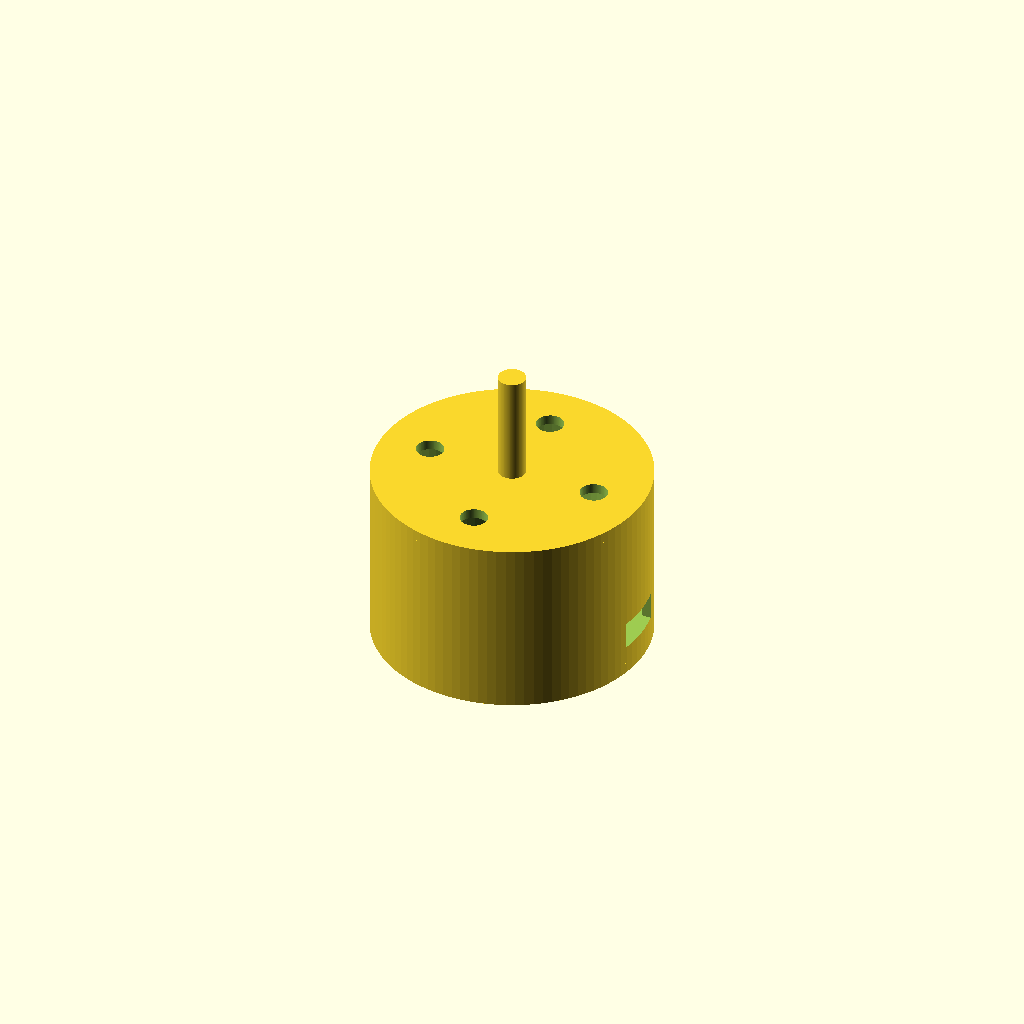
Cell 1 — every parameter at its default value.
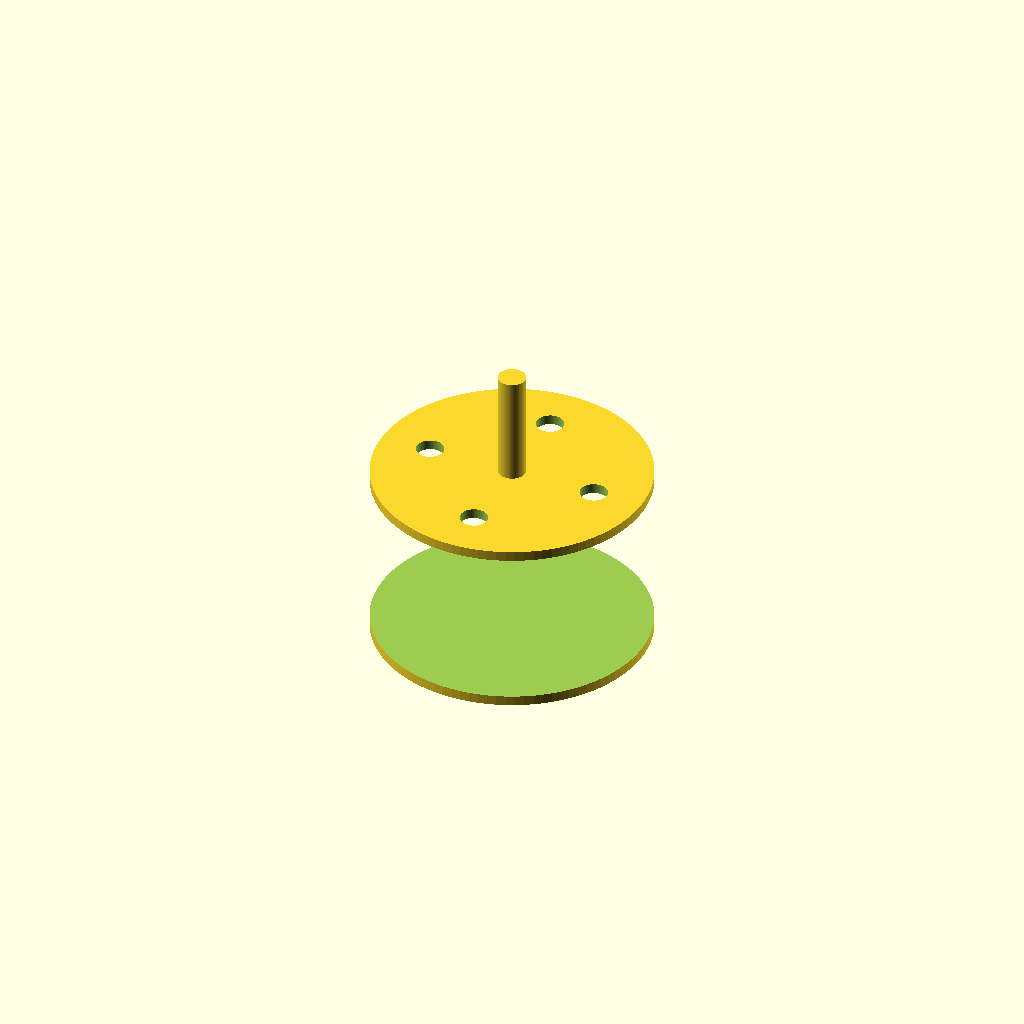
Cell 2: stator_d = 56 (everything else at default).
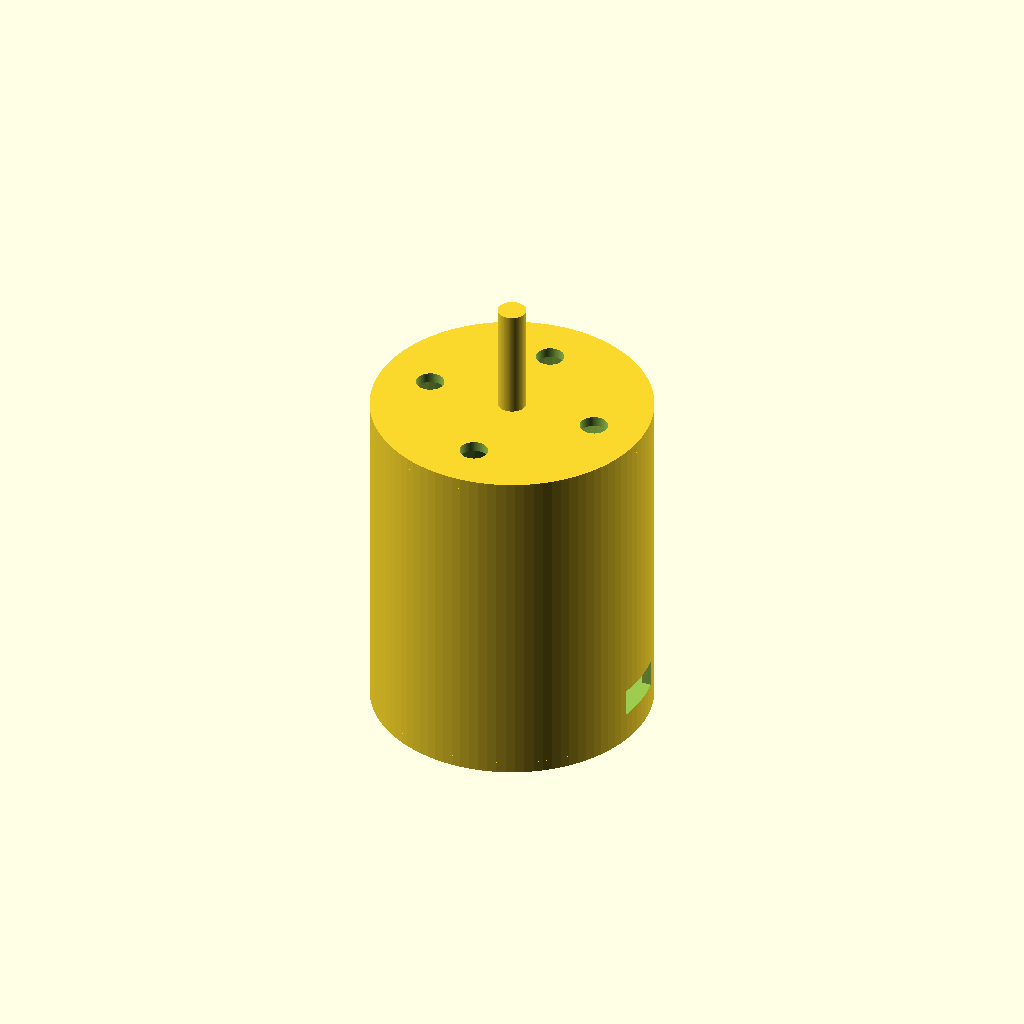
Cell 3: stator_h = 34.5 (everything else at default).
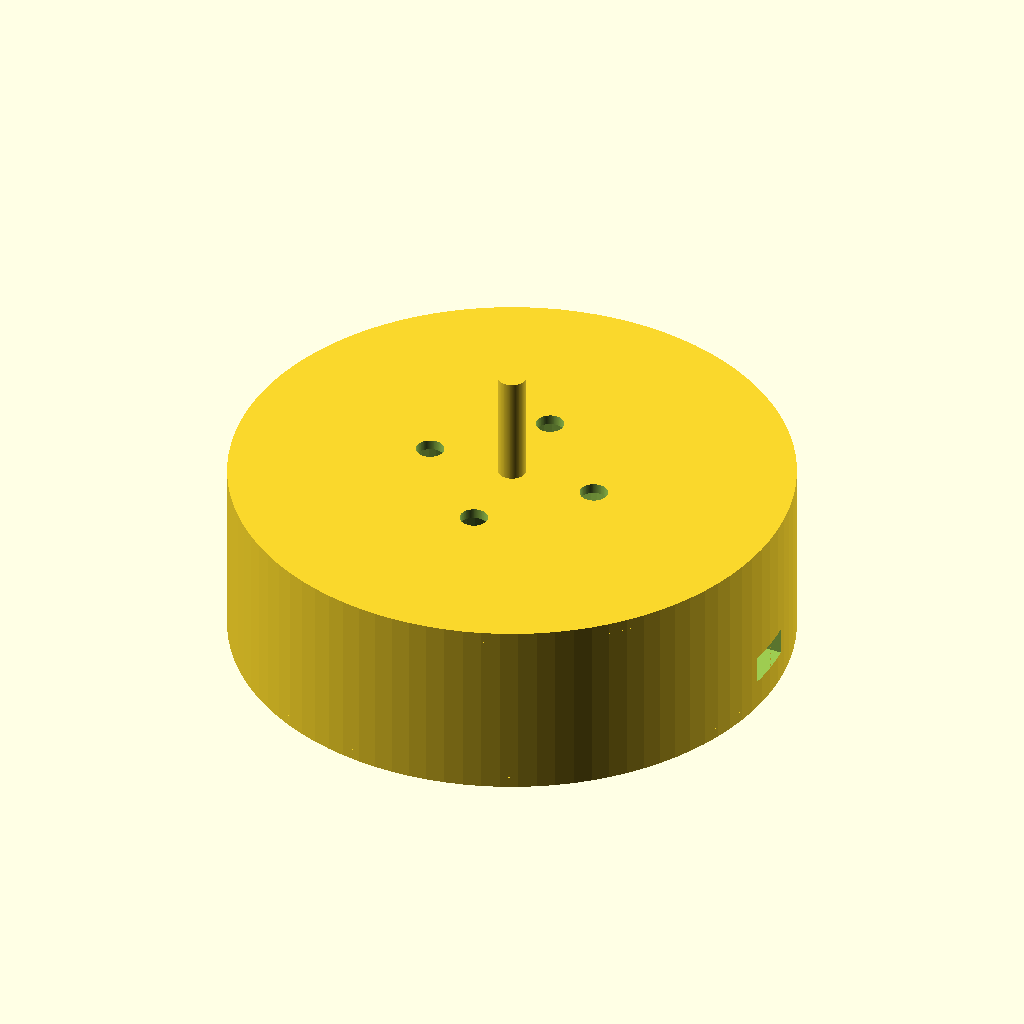
Cell 4: motor_body_d = 60 (everything else at default).
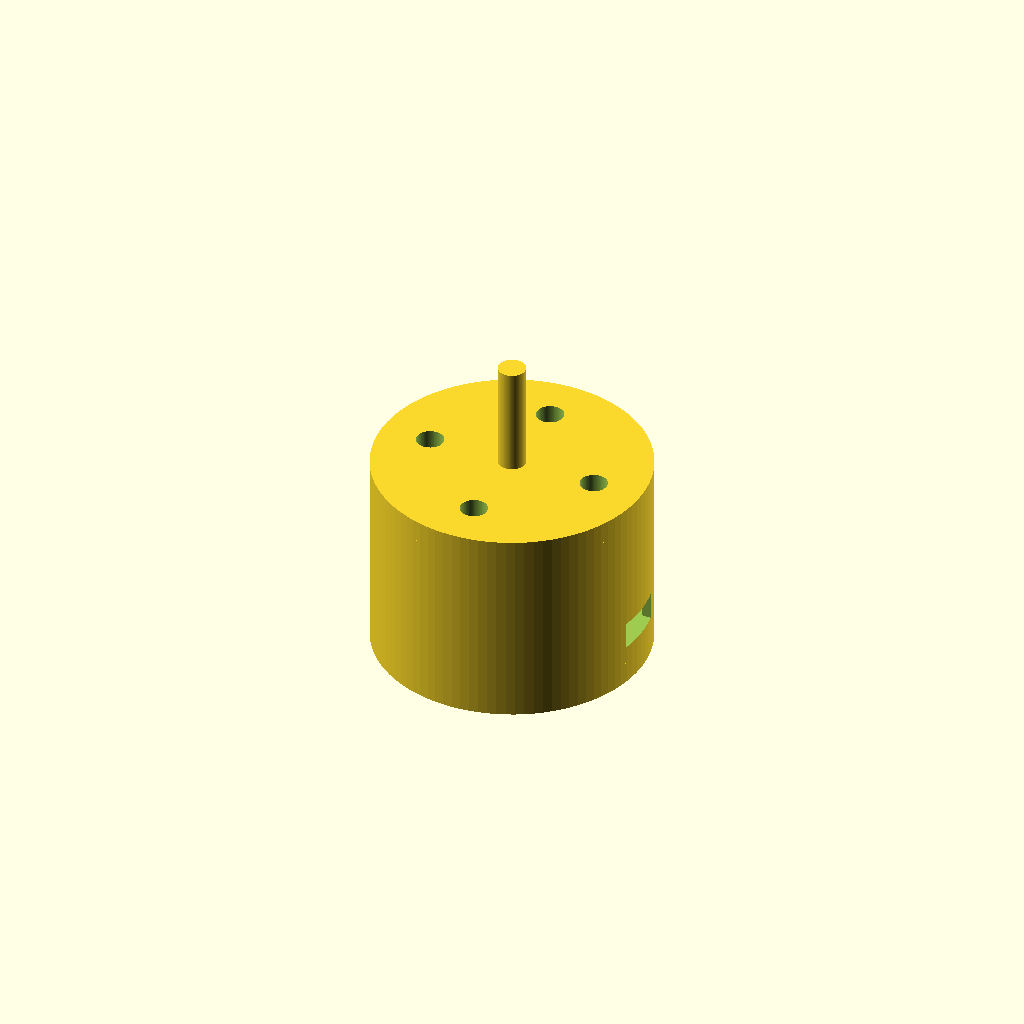
Cell 5: endcap_th = 2.4 (everything else at default).
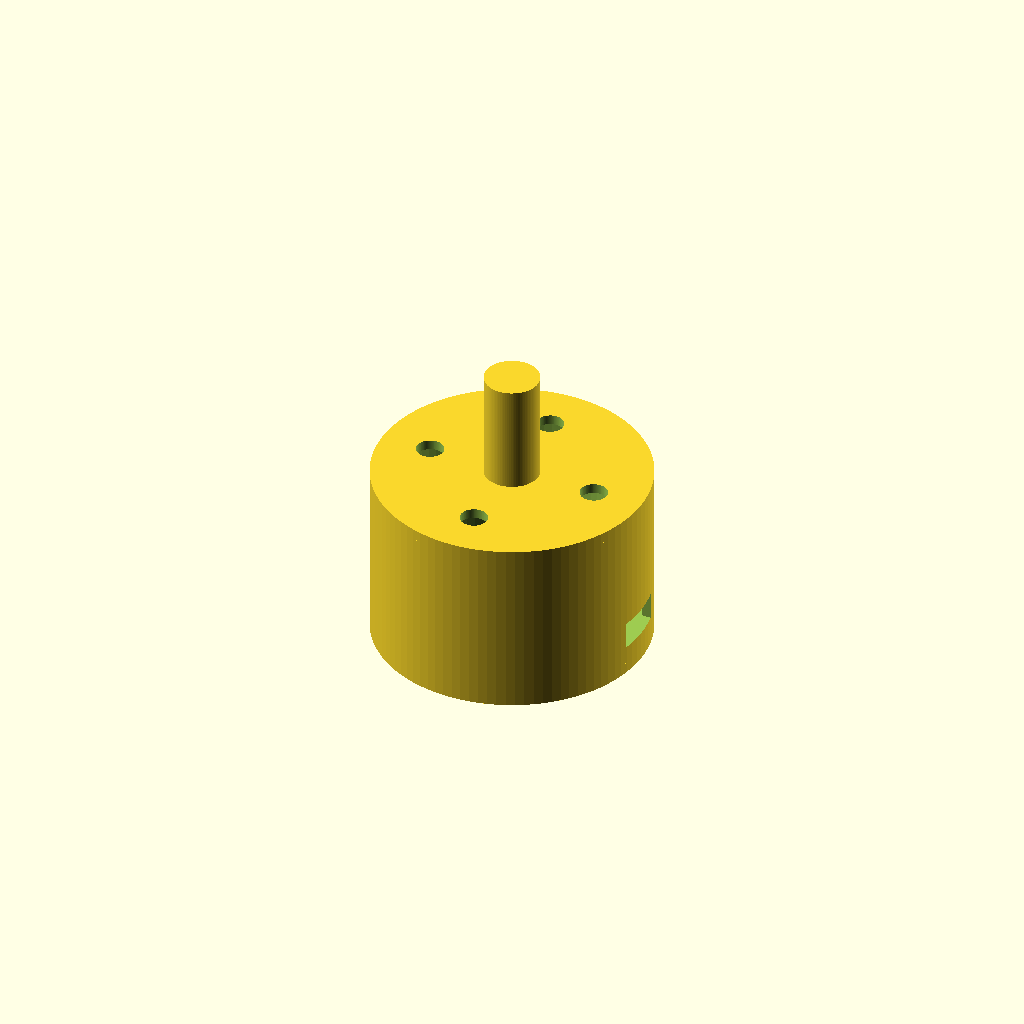
Cell 6: the same model with shaft_d = 6.
All cells are drawn from one camera (rotation 55°, 0°, 25°, orthographic, colour scheme Cornfield), so only the parameter changes between them.
OpenSCAD source file results/nopscadlib/baselines/gpt52/scad/bldc_motor__BLDC2205.scad:
$fn=96;

stator_d = 28.0;
stator_h = 17.25;

motor_body_d = 30.0;
motor_body_h = stator_h;

endcap_th = 1.2;
endcap_d = motor_body_d;

shaft_d = 3.0;
shaft_len_front = 12.0;
shaft_len_back = 3.0;

mount_hole_count = 4;
mount_hole_d = 3.0;
mount_hole_circle_d = 19.0;

wire_exit_w = 6.0;
wire_exit_h = 3.0;
wire_exit_depth = 4.0;

module ring(od, id, h){
    difference(){
        cylinder(d=od, h=h, center=true);
        cylinder(d=id, h=h+0.2, center=true);
    }
}

module mount_holes(h, circle_d, hole_d){
    for(i=[0:mount_hole_count-1]){
        rotate([0,0, i*360/mount_hole_count])
            translate([circle_d/2, 0, 0])
                cylinder(d=hole_d, h=h+0.4, center=true);
    }
}

module motor(){
    difference(){
        union(){
            cylinder(d=motor_body_d, h=motor_body_h, center=true);
            translate([0,0, motor_body_h/2 + endcap_th/2])
                cylinder(d=endcap_d, h=endcap_th, center=true);
            translate([0,0, -motor_body_h/2 - endcap_th/2])
                cylinder(d=endcap_d, h=endcap_th, center=true);

            translate([0,0, motor_body_h/2 + endcap_th + shaft_len_front/2])
                cylinder(d=shaft_d, h=shaft_len_front, center=true);
            translate([0,0, -motor_body_h/2 - endcap_th - shaft_len_back/2])
                cylinder(d=shaft_d, h=shaft_len_back, center=true);
        }

        cylinder(d=stator_d, h=stator_h+0.2, center=true);

        translate([0,0, motor_body_h/2 + endcap_th/2])
            mount_holes(endcap_th, mount_hole_circle_d, mount_hole_d);

        translate([motor_body_d/2 - wire_exit_depth/2, 0, -motor_body_h/2 + wire_exit_h/2 + 2.0])
            cube([wire_exit_depth, wire_exit_w, wire_exit_h], center=true);
    }
}

motor();
Customizer parameters (derived from the source; name, type, default, range or options):
stator_d: number, default 28
stator_h: number, default 17.25
motor_body_d: number, default 30
endcap_th: number, default 1.2
shaft_d: number, default 3
shaft_len_front: number, default 12
shaft_len_back: number, default 3
mount_hole_count: number, default 4
mount_hole_d: number, default 3
mount_hole_circle_d: number, default 19
wire_exit_w: number, default 6
wire_exit_h: number, default 3
wire_exit_depth: number, default 4
